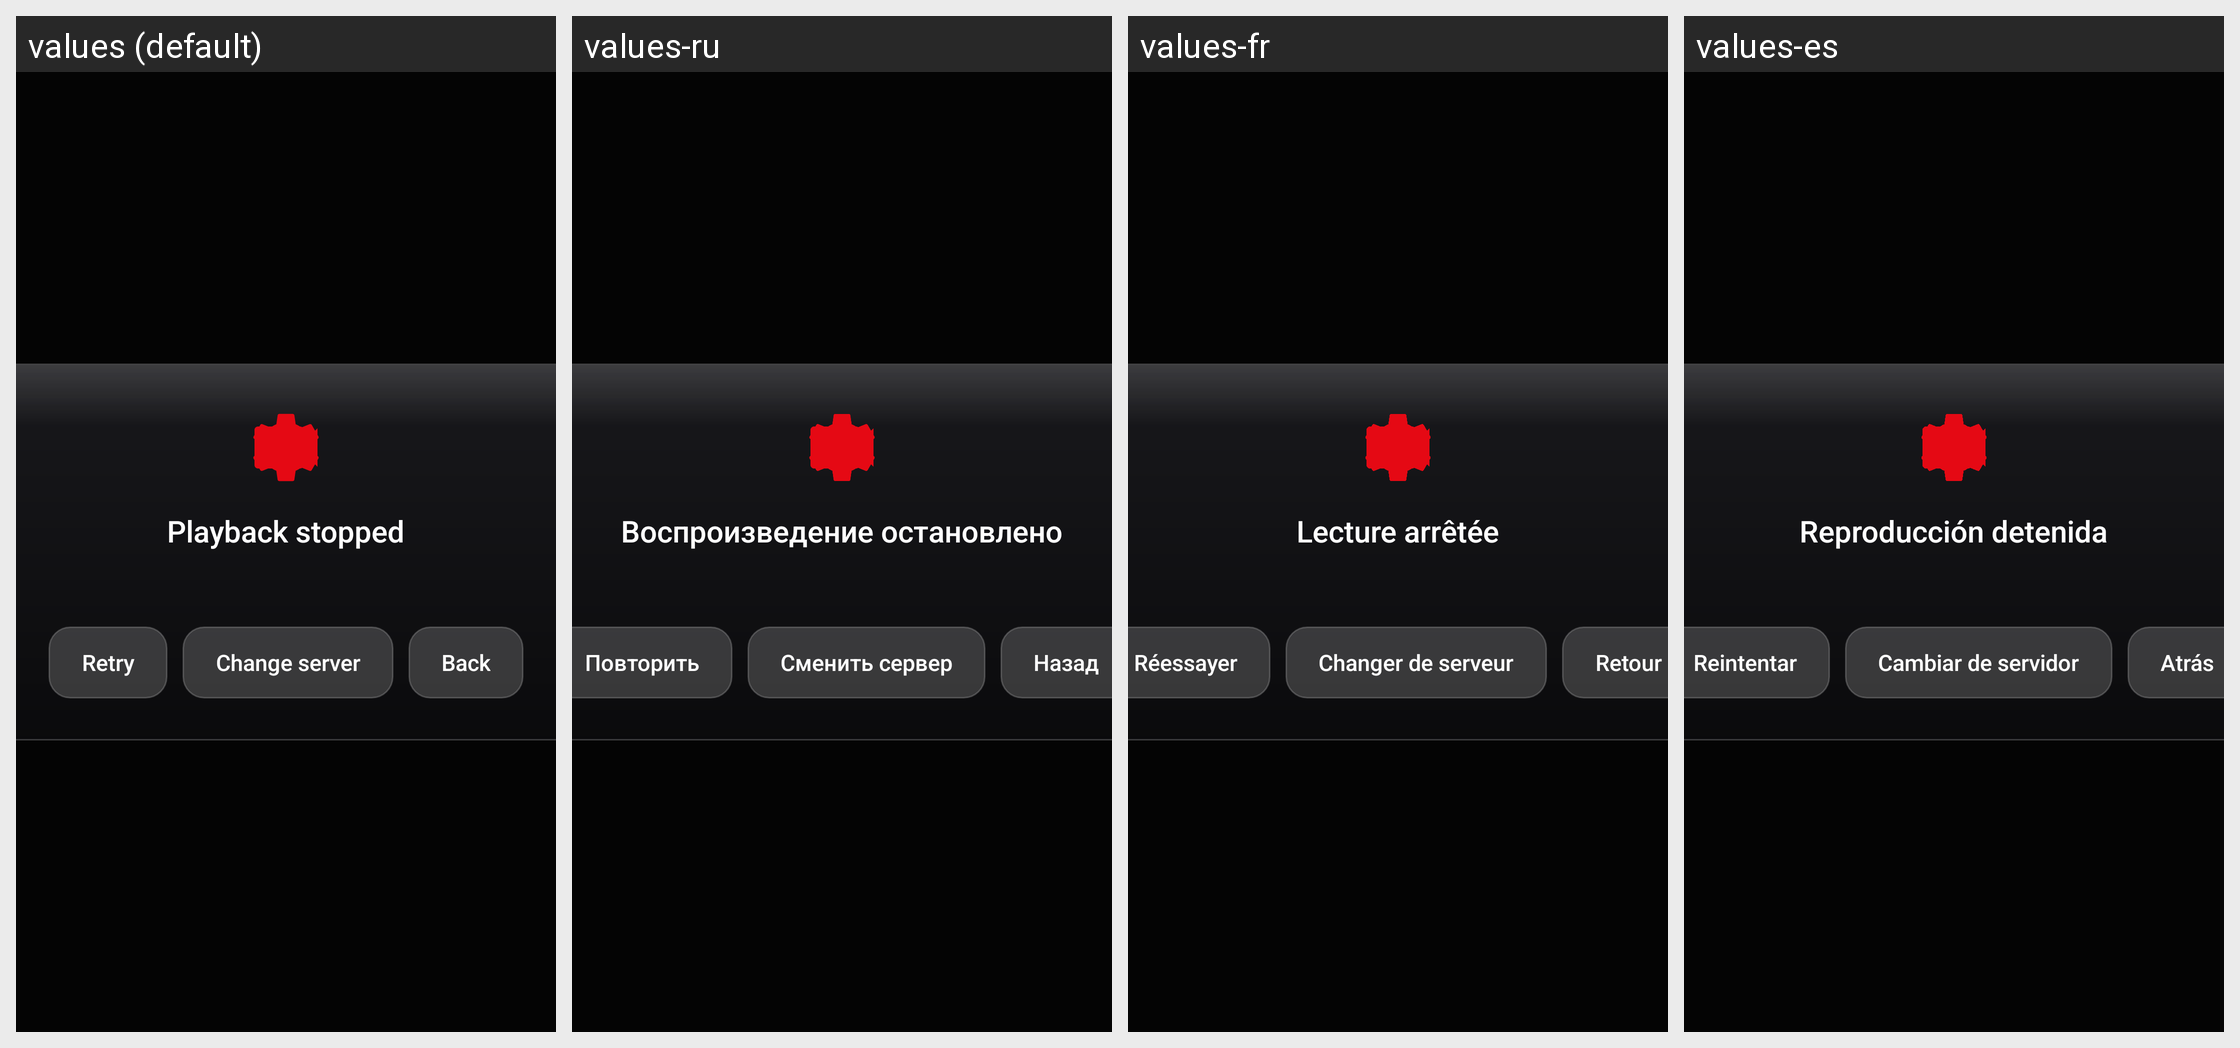

Here is an Android app screen in its default locale and in the app's own translations. Write out the translated-string differences for the strings that appear on this screen.
Android screen res/layout/view_player_error.xml rendered under 4 locales, left to right: values (default), values-ru, values-fr, values-es. Device: Nexus 5 (rendered at 1080×1920; each locale shown at half size, 540×960, under a caption strip naming it); theme Theme.Tv.
Other locales in the repository, not shown: values-de, values-id, values-nl, values-pt, values-tr, values-uz.
Strings drawn on this screen, with the default value and each locale's value (text and hints the layout hard-codes, and strings that could not be matched under every locale, appear in the picture but are not listed):

player_error_title
  values: Playback stopped
  values-ru: Воспроизведение остановлено
  values-fr: Lecture arrêtée
  values-es: Reproducción detenida

player_error_retry
  values: Retry
  values-ru: Повторить
  values-fr: Réessayer
  values-es: Reintentar

player_error_switch_source
  values: Change server
  values-ru: Сменить сервер
  values-fr: Changer de serveur
  values-es: Cambiar de servidor

player_error_back
  values: Back
  values-ru: Назад
  values-fr: Retour
  values-es: Atrás
